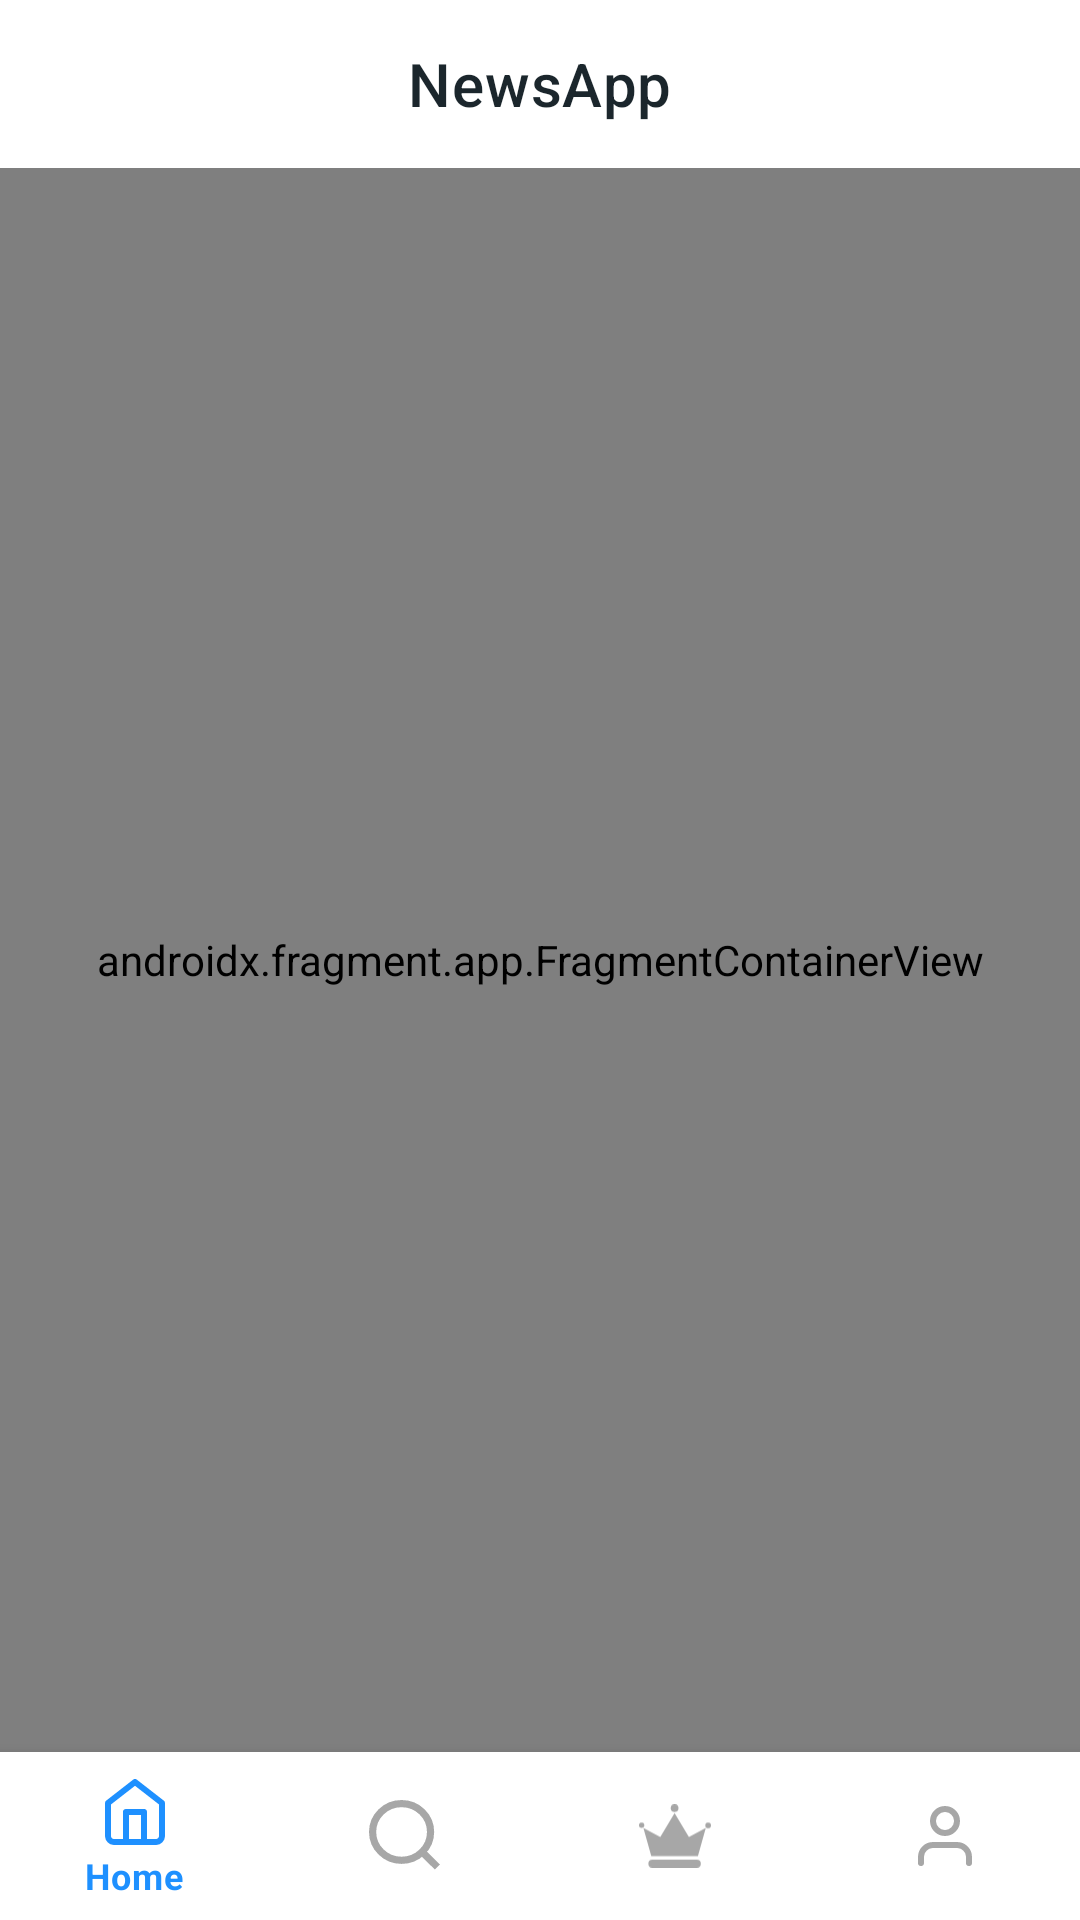

Here is an Android app screen rendered from its layout file. Give the layout XML and the strings, colors and styles it references.
<!-- AndroidManifest.xml: application theme Theme.NewsApp -->
<!-- res/layout/activity_main.xml -->
<?xml version="1.0" encoding="utf-8"?>
<layout xmlns:android="http://schemas.android.com/apk/res/android"
    xmlns:app="http://schemas.android.com/apk/res-auto"
    xmlns:tools="http://schemas.android.com/tools">

    <LinearLayout
        android:layout_width="match_parent"
        android:layout_height="match_parent"
        android:orientation="vertical"
        tools:context=".MainActivity">

        <com.google.android.material.appbar.AppBarLayout
            android:layout_width="match_parent"
            android:layout_height="wrap_content"
            android:background="?attr/colorPrimary"
            app:elevation="0dp">


            <com.google.android.material.appbar.MaterialToolbar
                android:id="@+id/toolbar"
                android:layout_width="match_parent"
                android:layout_height="?attr/actionBarSize"
                app:layout_scrollFlags="scroll|enterAlways"
                app:title="@string/app_name"
                app:titleCentered="true"
                app:titleTextColor="?attr/colorOnPrimary" />


        </com.google.android.material.appbar.AppBarLayout>

        <androidx.fragment.app.FragmentContainerView
            style="@style/FrameLayout"
            android:id="@+id/navHostFragment"
            android:name="androidx.navigation.fragment.NavHostFragment"
            app:defaultNavHost="true"
            android:animateLayoutChanges="false"
            app:navGraph="@navigation/bottom_nav_graph" />

        <com.google.android.material.bottomnavigation.BottomNavigationView
            android:id="@+id/bottomNavigationView"
            android:layout_width="match_parent"
            android:layout_height="wrap_content"
            android:background="@color/white"
            app:itemTextColor="@color/bottom_navigation_icon_color_selector"
            app:itemIconTint="@color/bottom_navigation_icon_color_selector"
            app:menu="@menu/bottom_nav_menu" />

    </LinearLayout>

</layout>
<!-- resources referenced by this layout -->
<resources>
  <color name="white">#FFFFFFFF</color>
  <string name="app_name">NewsApp</string>
  <style name="FrameLayout">
          <item name="android:layout_width">match_parent</item>
          <item name="android:layout_height">0dp</item>
          <item name="android:layout_weight">1</item>
          <item name="android:background">@color/white</item>
          <item name="android:animateLayoutChanges">true</item>
      </style>
  <style name="Theme.NewsApp" parent="Theme.MaterialComponents.Light.NoActionBar">
  
          <item name="android:windowBackground">@color/white</item>
  
          <item name="colorPrimary">@color/white</item>
          <item name="colorPrimaryDark">@color/white</item>
          <item name="colorPrimaryVariant">@color/grey_white</item>
          <item name="colorOnPrimary">@color/dark_navy_blue</item>
          <item name="android:textColorPrimary">@color/dark_navy_blue</item>
  
          
          <item name="colorSecondary">@color/navy_blue</item>
          <item name="colorSecondaryVariant">@color/royal_blue</item>
          
          <item name="colorOnSecondary">@color/white</item>
          <item name="android:textColor">@color/dark_navy_blue</item>
          <item name="android:windowLightStatusBar" tools:targetApi="m">true</item>
  
      </style>
  <color name="grey_white">#cccccc</color>
  <color name="dark_navy_blue">#1B262C</color>
  <color name="navy_blue">#0F4C75</color>
  <color name="royal_blue">#002549</color>
</resources>
